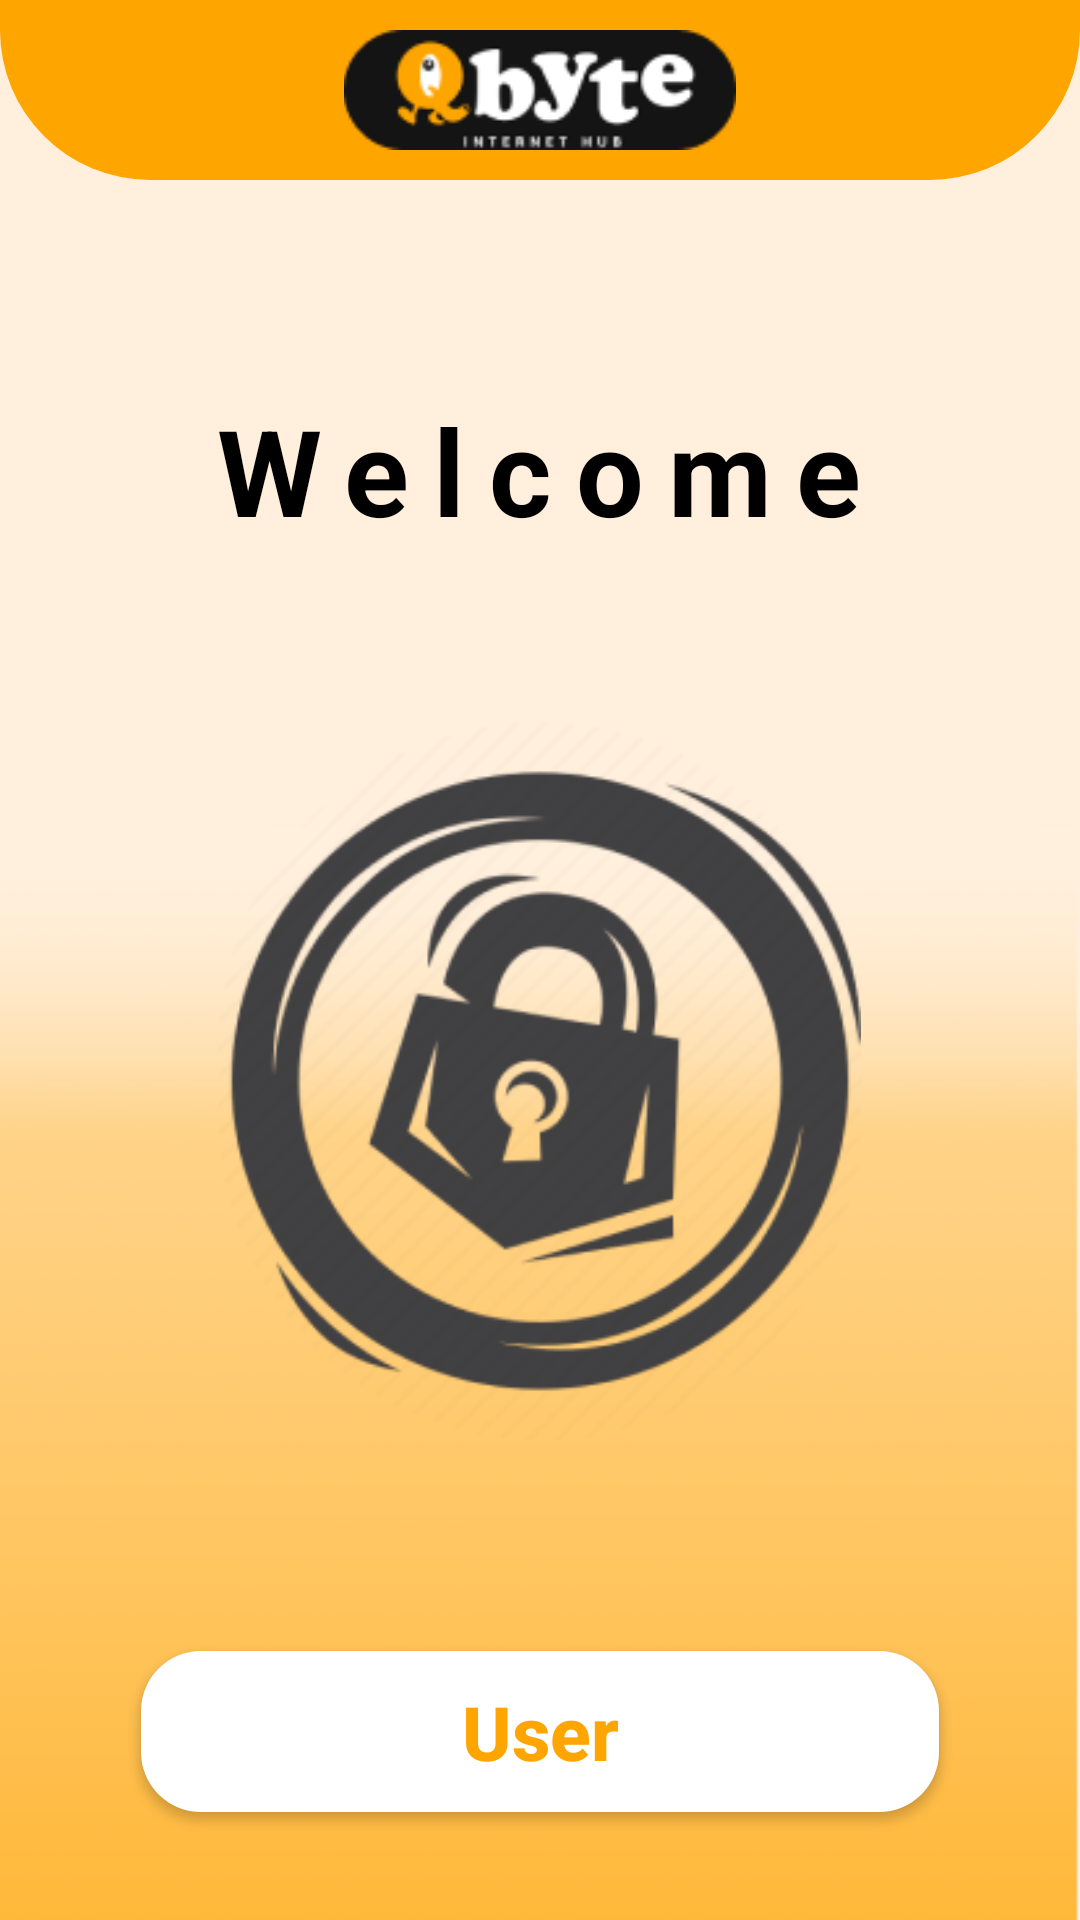

Android layout source for this screen:
<!-- AndroidManifest.xml: application theme Theme.QByte -->
<!-- res/layout/activity_start.xml -->
<RelativeLayout xmlns:android="http://schemas.android.com/apk/res/android"
    xmlns:app="http://schemas.android.com/apk/res-auto"
    xmlns:tools="http://schemas.android.com/tools"
    android:id="@+id/main"
    android:layout_width="match_parent"
    android:layout_height="match_parent"
    android:background="@drawable/background1"
    tools:context=".StartActivity">


    <ImageView
        android:layout_width="match_parent"
        android:layout_height="60dp"
        android:src="@drawable/roundedbackround"
        android:id="@+id/roundedBackground" />


    <ImageView
        android:layout_width="match_parent"
        android:layout_height="40dp"
        android:src="@drawable/qbyte_logo"
        android:layout_marginTop="10dp"
        android:id="@+id/qbyteLogo" />


    <TextView
        android:id="@+id/welcomeText"
        android:layout_width="wrap_content"
        android:layout_height="wrap_content"
        android:text="@string/welcome"
        android:textColor="@color/black"
        android:gravity="center"
        android:layout_below="@id/qbyteLogo"
        android:layout_centerHorizontal="true"
        android:layout_marginTop="80dp"
        android:textSize="40sp"
        android:textStyle="bold"
        android:letterSpacing="0.2"/>

    <ImageView
        android:id="@+id/startLogo"
        android:layout_width="250dp"
        android:layout_height="300dp"
        android:layout_below="@id/welcomeText"
        android:layout_alignParentStart="true"
        android:layout_alignParentEnd="true"
        android:layout_marginStart="73dp"
        android:layout_marginTop="27dp"
        android:layout_marginEnd="73dp"
        app:srcCompat="@drawable/logo" />

    <Button
        android:id="@+id/userButton"
        android:layout_width="266dp"
        android:layout_height="wrap_content"
        android:layout_marginTop="40dp"
        android:text="@string/user"
        android:textColor="@color/orange"
        android:background="@drawable/start_button_user_bg"
        android:layout_below="@+id/startLogo"
        android:layout_centerHorizontal="true"
        android:textSize="25sp"
        android:textStyle="bold"
        android:textAllCaps="false"/>

    <Button
        android:id="@+id/adminButton"
        android:layout_width="266dp"
        android:layout_height="wrap_content"
        android:layout_marginTop="40dp"
        android:text="@string/admin"
        android:textColor="@color/white"
        android:background="@drawable/start_button_admin_bg"
        android:layout_centerHorizontal="true"
        android:textSize="25sp"
        android:textStyle="bold"
        android:textAllCaps="false"
        android:layout_below="@id/userButton"
        />



</RelativeLayout>
<!-- resources referenced by this layout -->
<resources>
  <color name="black">#FF000000</color>
  <color name="orange">#FFA500</color>
  <color name="white">#FFFFFFFF</color>
  <!-- drawable background1: png bitmap (drawable, 21018 bytes) -->
  <!-- drawable logo: png bitmap (drawable, 38657 bytes) -->
  <!-- drawable qbyte_logo: png bitmap (drawable, 5064 bytes) -->
  <!-- drawable roundedbackround (drawable) -->
  <?xml version="1.0" encoding="utf-8"?>
  <selector xmlns:android="http://schemas.android.com/apk/res/android">
      <item>
          <shape android:shape="rectangle">
              
              <solid android:color="@color/orange"/>
  
              
              <corners
                  android:bottomLeftRadius="50dp"
                  android:bottomRightRadius="50dp"/>
          </shape>
      </item>
  </selector>
  <!-- drawable start_button_admin_bg (drawable) -->
  <shape xmlns:android="http://schemas.android.com/apk/res/android">
      <solid android:color="@color/orange"/> 
      <corners android:radius="20dp"/> 
      <stroke android:width="2dp" android:color="@color/white"/> 
      <padding android:left="20dp" android:top="10dp" android:right="20dp" android:bottom="10dp"/>
  </shape>
  <!-- drawable start_button_user_bg (drawable) -->
  <shape xmlns:android="http://schemas.android.com/apk/res/android">
      <solid android:color="@color/white"/> 
      <corners android:radius="20dp"/> 
      <padding android:left="20dp" android:top="10dp" android:right="20dp" android:bottom="10dp"/>
  </shape>
  <string name="admin">Admin</string>
  <string name="user">User</string>
  <string name="welcome">Welcome</string>
  <style name="Theme.QByte" parent="Base.Theme.QByte" />
  <style name="Base.Theme.QByte" parent="Theme.AppCompat.Light.NoActionBar">
          
          
      </style>
</resources>
